Run: headless pygame with SDL's dummy video driver; simulated clock (each Clock.tick advances the game by its frame time, no real sleeping); random seed 0; keys injected as events and as key.get_pressed() state; no mouse input.
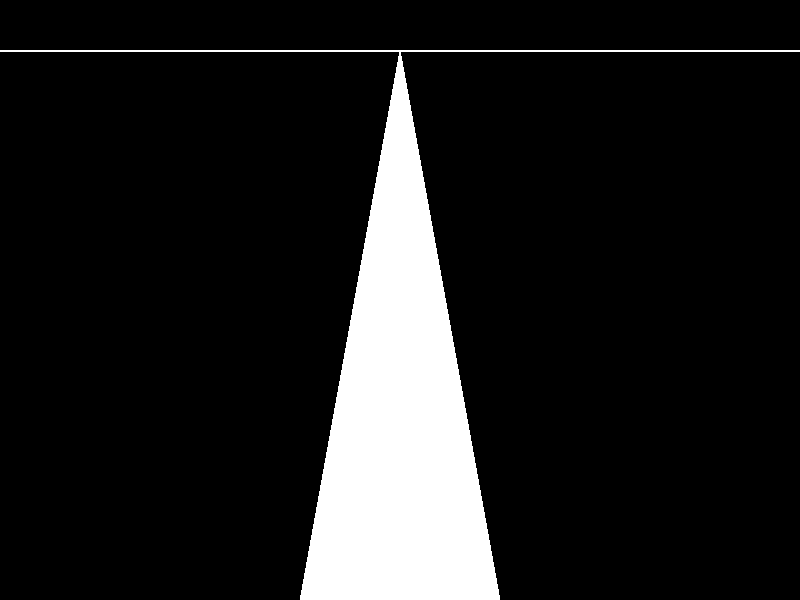
Frame 1 of 4 · flips 1–60 · no input
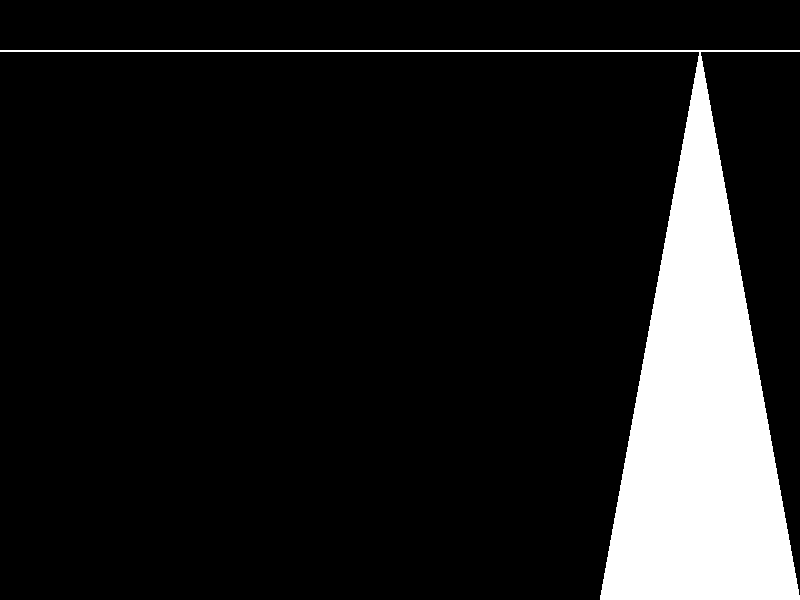
Frame 2 of 4 · flips 61–180 · tapped SPACE, RETURN · held RIGHT (→), D
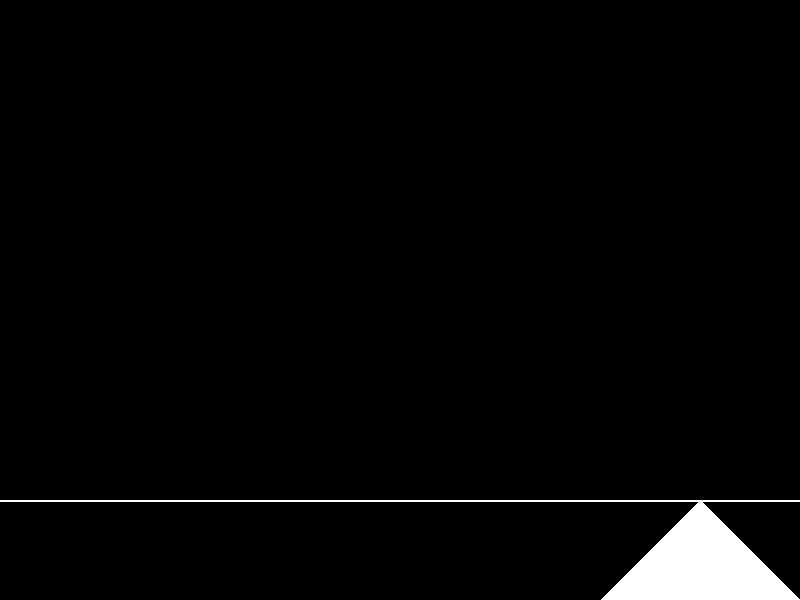
Frame 3 of 4 · flips 181–300 · held DOWN (↓), S
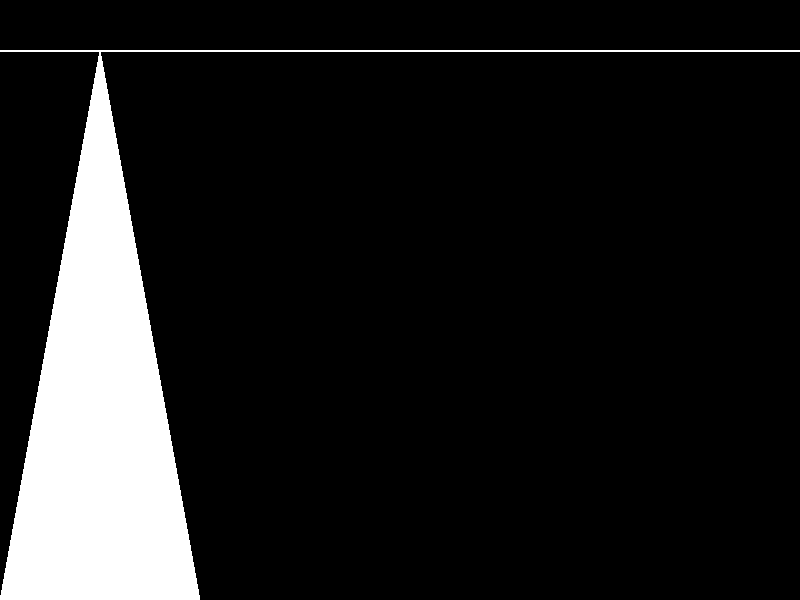
Frame 4 of 4 · flips 301–420 · held LEFT (←), A, UP (↑), W

The pygame program that drew these frames:

import pygame
import sys

# Inicialização do pygame
pygame.init()

# Configurações da janela
WIDTH, HEIGHT = 800, 600
WINDOW = pygame.display.set_mode((WIDTH, HEIGHT))
pygame.display.set_caption("Simulação de Paisagem de Avião")

# Cores
BLACK = (0, 0, 0)
WHITE = (255, 255, 255)

# Configurações do cenário
horizon_y = 50  # Altura inicial da linha do horizonte
triangle_width = 200  # Largura do triângulo (pista)
triangle_x = WIDTH // 2 - triangle_width // 2  # Posição inicial no eixo X
triangle_color = WHITE
triangle_speed = 5
vertical_speed = 5

# Função principal
def main():
    global horizon_y, triangle_x

    clock = pygame.time.Clock()
    running = True

    while running:
        for event in pygame.event.get():
            if event.type == pygame.QUIT:
                running = False

        # Movimentação com teclas
        keys = pygame.key.get_pressed()
        if keys[pygame.K_DOWN] and horizon_y < HEIGHT - 100:  # Mover horizonte para baixo
            horizon_y += vertical_speed
        if keys[pygame.K_UP] and horizon_y > 50:  # Mover horizonte para cima
            horizon_y -= vertical_speed
        if keys[pygame.K_LEFT] and triangle_x > 0:  # Mover triângulo para a esquerda
            triangle_x -= triangle_speed
        if keys[pygame.K_RIGHT] and triangle_x < WIDTH - triangle_width:  # Mover triângulo para a direita
            triangle_x += triangle_speed

        # Desenhar na tela
        WINDOW.fill(BLACK)

        # Desenhar linha do horizonte
        pygame.draw.line(WINDOW, WHITE, (0, horizon_y), (WIDTH, horizon_y), 2)

        # Desenhar triângulo
        triangle_points = [
            (triangle_x + triangle_width // 2, horizon_y ),  # Base inferior (centro)
            (triangle_x, HEIGHT),  # Ponta do triângulo (no horizonte)
            (triangle_x + triangle_width, HEIGHT),  # Base direita
           
        ]
        pygame.draw.polygon(WINDOW, triangle_color, triangle_points)

        # Atualizar a tela
        pygame.display.flip()
        clock.tick(60)

    pygame.quit()
    sys.exit()


if __name__ == "__main__":
    main()
